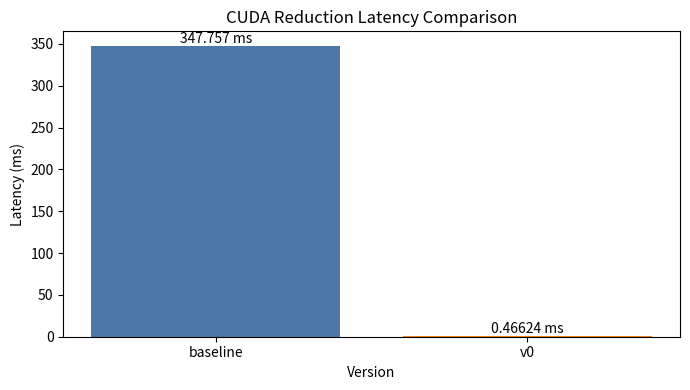

The matplotlib source for this figure: (Note: this script raises an exception after producing the figure.)
import matplotlib.pyplot as plt

labels = ["baseline", "v0"]
latency_ms = [347.757, 0.46624]

speedup = latency_ms[0] / latency_ms[1]

plt.figure(figsize=(7, 4))
bars = plt.bar(labels, latency_ms, color=["#4C78A8", "#F58518"])

for bar, value in zip(bars, latency_ms):
    plt.text(
        bar.get_x() + bar.get_width() / 2,
        bar.get_height(),
        f"{value:.5f} ms" if value < 1 else f"{value:.3f} ms",
        ha="center",
        va="bottom",
        fontsize=10
    )

plt.title("CUDA Reduction Latency Comparison")
plt.ylabel("Latency (ms)")
plt.xlabel("Version")
plt.tight_layout()
plt.savefig("project-proof/docs/figures/latency_comparison.png", dpi=200)
plt.show()

print(f"Speedup (v0 vs baseline): {speedup:.2f}x")
